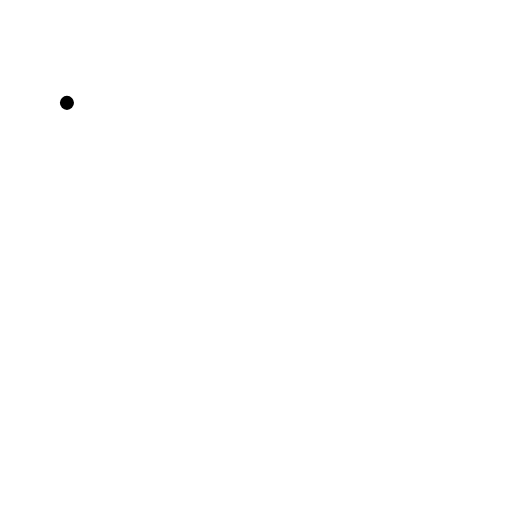
t = 0.00 s
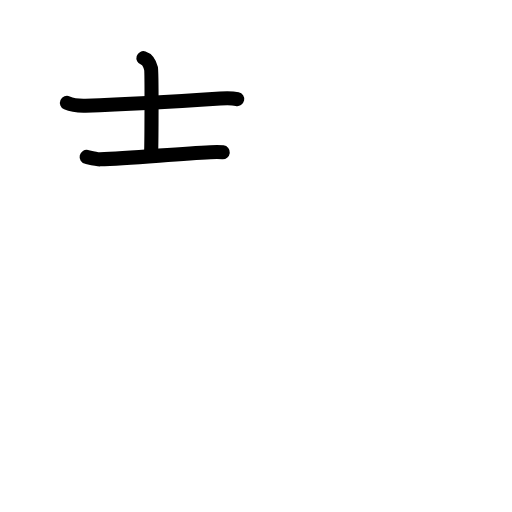
t = 2.42 s
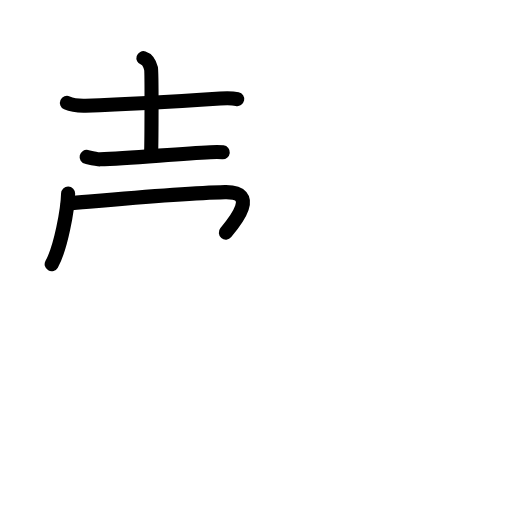
t = 4.88 s
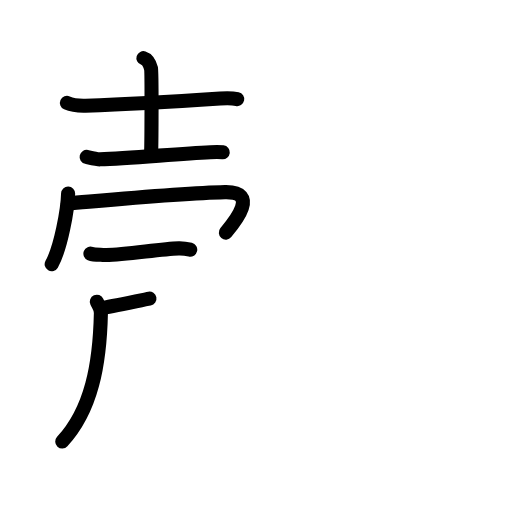
t = 7.15 s
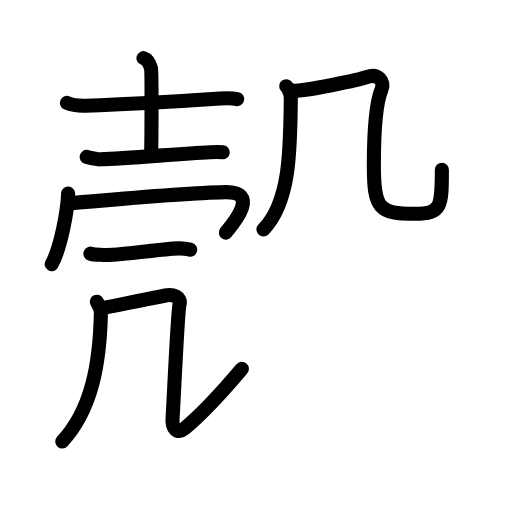
t = 9.55 s
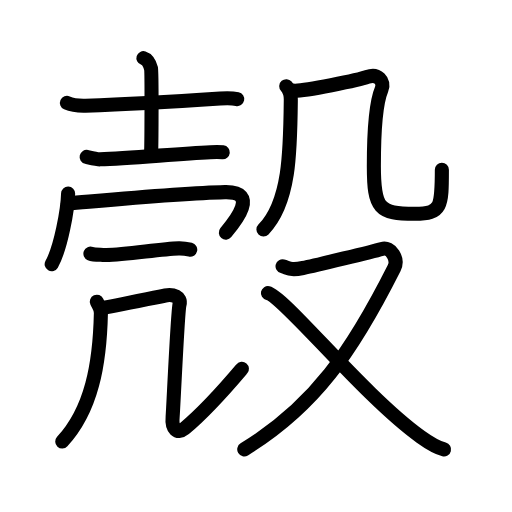
t = 12.00 s

The animated SVG that drew these frames (rendered in a browser with its animation timeline set to each time). Animation: 45 SMIL elements (animate=45); one cycle of 12.00 s.

<?xml version="1.0" encoding="UTF-8"?>
<!--
AniKanjiVG is licensed by CC-BY-SA Paul C. Sommerhoff (https://bitbucket.org/sommerhoff/anikanjivg).
AniKanjiVG uses KanjiVG which is licensed by CC-BY-SA Ulrich Apel (http://kanjivg.tagaini.net).
See also http://creativecommons.org/licenses/by-sa/3.0/
-->
<svg xmlns:kvg='http://kanjivg.tagaini.net' xmlns='http://www.w3.org/2000/svg' width='109' height='109' viewBox='0 0 109 109' style='fill:none;stroke:#000000;stroke-width:3;stroke-linecap:round;stroke-linejoin:round;' id="kvg:kanji_06bbc"><g id="kvg:06bbc" kvg:element="殼"><g id="kvg:06bbc-g1" kvg:position="left"><g id="kvg:06bbc-g2" kvg:element="士" kvg:position="top"><path id="kvg:06bbc-s1" kvg:type="㇐" d="M14.25,21.9c1.03,0.46,2.92,0.63,3.96,0.6c7.04-0.25,20.54-1,28.67-1.54c1.73-0.12,2.76-0.06,3.62,0.13"><animate attributeName="d" begin="0.0s" dur="0.3333333333333333s" from="M14.25,21.9C14.25,21.9,14.25,21.9,14.25,21.9" to="M14.25,21.9c1.03,0.46,2.92,0.63,3.96,0.6" />
<animate attributeName="d" begin="0.3333333333333333s" dur="0.3333333333333333s" from="M14.25,21.9c1.03,0.46,2.92,0.63,3.96,0.6c0,0,0,0,0,0,0" to="M14.25,21.9c1.03,0.46,2.92,0.63,3.96,0.6c7.04-0.25,20.54-1,28.67-1.54" />
<animate attributeName="d" begin="0.6666666666666666s" dur="0.3333333333333333s" from="M14.25,21.9c1.03,0.46,2.92,0.63,3.96,0.6c7.04-0.25,20.54-1,28.67-1.54c0,0,0,0,0,0,0" to="M14.25,21.9c1.03,0.46,2.92,0.63,3.96,0.6c7.04-0.25,20.54-1,28.67-1.54c1.73-0.12,2.76-0.06,3.62,0.13" />
</path>
<path id="kvg:06bbc-s2" kvg:type="㇑a" d="M30.53,12.38c0.9,0.29,1.44,1.5,1.62,2.21c0.18,0.7,0.11,15.75,0.02,18.01"><animate attributeName="d" begin="1.0s" dur="0.5s" from="M30.53,12.38C30.53,12.38,30.53,12.38,30.53,12.38" to="M30.53,12.38c0.9,0.29,1.44,1.5,1.62,2.21" />
<animate attributeName="d" begin="1.5s" dur="0.5s" from="M30.53,12.38c0.9,0.29,1.44,1.5,1.62,2.21c0,0,0,0,0,0,0" to="M30.53,12.38c0.9,0.29,1.44,1.5,1.62,2.21c0.18,0.7,0.11,15.75,0.02,18.01" />
<animate attributeName="d" begin="0s" dur="1.0s" from="M-100,-100" to="M-100,-100" />
</path>
<path id="kvg:06bbc-s3" kvg:type="㇐" d="M18.44,33.41c0.75,0.17,2.12,0.53,2.87,0.51c6.19-0.17,16.19-1.17,23.5-1.52c1.25-0.06,2-0.05,2.62,0.02"><animate attributeName="d" begin="2.0s" dur="0.3333333333333333s" from="M18.44,33.41C18.44,33.41,18.44,33.41,18.44,33.41" to="M18.44,33.41c0.75,0.17,2.12,0.53,2.87,0.51" />
<animate attributeName="d" begin="2.3333333333333335s" dur="0.3333333333333333s" from="M18.44,33.41c0.75,0.17,2.12,0.53,2.87,0.51c0,0,0,0,0,0,0" to="M18.44,33.41c0.75,0.17,2.12,0.53,2.87,0.51c6.19-0.17,16.19-1.17,23.5-1.52" />
<animate attributeName="d" begin="2.6666666666666665s" dur="0.3333333333333333s" from="M18.44,33.41c0.75,0.17,2.12,0.53,2.87,0.51c6.19-0.17,16.19-1.17,23.5-1.52c0,0,0,0,0,0,0" to="M18.44,33.41c0.75,0.17,2.12,0.53,2.87,0.51c6.19-0.17,16.19-1.17,23.5-1.52c1.25-0.06,2-0.05,2.62,0.02" />
<animate attributeName="d" begin="0s" dur="2.0s" from="M-100,-100" to="M-100,-100" />
</path>
</g>
<g id="kvg:06bbc-g3" kvg:position="bottom"><g id="kvg:06bbc-g4" kvg:element="冖"><path id="kvg:06bbc-s4" kvg:type="㇔" d="M14.5,41.2c-0.08,3.34-1.53,11.55-3.5,15.05"><animate attributeName="d" begin="3.0s" dur="1.0s" from="M14.5,41.2C14.5,41.2,14.5,41.2,14.5,41.2" to="M14.5,41.2c-0.08,3.34-1.53,11.55-3.5,15.05" />
<animate attributeName="d" begin="0s" dur="3.0s" from="M-100,-100" to="M-100,-100" />
</path>
<path id="kvg:06bbc-s5" kvg:type="㇖b" d="M14.43,43.32c9.57-0.82,24.5-2.23,33.46-2.42c7.36-0.15,2.21,6.2,0.19,8.62"><animate attributeName="d" begin="4.0s" dur="0.5s" from="M14.43,43.32C14.43,43.32,14.43,43.32,14.43,43.32" to="M14.43,43.32c9.57-0.82,24.5-2.23,33.46-2.42" />
<animate attributeName="d" begin="4.5s" dur="0.5s" from="M14.43,43.32c9.57-0.82,24.5-2.23,33.46-2.42c0,0,0,0,0,0,0" to="M14.43,43.32c9.57-0.82,24.5-2.23,33.46-2.42c7.36-0.15,2.21,6.2,0.19,8.62" />
<animate attributeName="d" begin="0s" dur="4.0s" from="M-100,-100" to="M-100,-100" />
</path>
</g>
<path id="kvg:06bbc-s6" kvg:type="㇐" d="M19.25,53.99c0.7,0.28,1.98,0.24,2.68,0.28c3.82,0.22,11.82-1.28,16.12-1.39c1.17-0.03,1.87,0.14,2.45,0.28"><animate attributeName="d" begin="5.0s" dur="0.3333333333333333s" from="M19.25,53.99C19.25,53.99,19.25,53.99,19.25,53.99" to="M19.25,53.99c0.7,0.28,1.98,0.24,2.68,0.28" />
<animate attributeName="d" begin="5.333333333333333s" dur="0.3333333333333333s" from="M19.25,53.99c0.7,0.28,1.98,0.24,2.68,0.28c0,0,0,0,0,0,0" to="M19.25,53.99c0.7,0.28,1.98,0.24,2.68,0.28c3.82,0.22,11.82-1.28,16.12-1.39" />
<animate attributeName="d" begin="5.666666666666667s" dur="0.3333333333333333s" from="M19.25,53.99c0.7,0.28,1.98,0.24,2.68,0.28c3.82,0.22,11.82-1.28,16.12-1.39c0,0,0,0,0,0,0" to="M19.25,53.99c0.7,0.28,1.98,0.24,2.68,0.28c3.82,0.22,11.82-1.28,16.12-1.39c1.17-0.03,1.87,0.14,2.45,0.28" />
<animate attributeName="d" begin="0s" dur="5.0s" from="M-100,-100" to="M-100,-100" />
</path>
<g id="kvg:06bbc-g5" kvg:element="几"><g id="kvg:06bbc-g6" kvg:element="丿"><path id="kvg:06bbc-s7" kvg:type="㇒" d="M20.61,64.23c0.36,0.8,0.89,1.42,0.87,2.42C21.25,77.5,19.5,87.25,13.25,94"><animate attributeName="d" begin="6.0s" dur="0.5s" from="M20.61,64.23C20.61,64.23,20.61,64.23,20.61,64.23" to="M20.61,64.23c0.36,0.8,0.89,1.42,0.87,2.42" />
<animate attributeName="d" begin="6.5s" dur="0.5s" from="M20.61,64.23c0.36,0.8,0.89,1.42,0.87,2.42c0,0,0,0,0,0,0" to="M20.61,64.23c0.36,0.8,0.89,1.42,0.87,2.42C21.25,77.5,19.5,87.25,13.25,94" />
<animate attributeName="d" begin="0s" dur="6.0s" from="M-100,-100" to="M-100,-100" />
</path>
</g>
<path id="kvg:06bbc-s8" kvg:type="㇈b" d="M21.69,65.58c2.07-0.32,11.85-2.37,13.5-2.68c1.65-0.32,3.44,0.32,3.03,1.9c-0.41,1.58-1.35,22.81-1.47,23.96c-0.25,2.5,1,3.75,2.5,2.5c5.07-4.23,9.5-9.5,12.25-12.75"><animate attributeName="d" begin="7.0s" dur="0.2s" from="M21.69,65.58C21.69,65.58,21.69,65.58,21.69,65.58" to="M21.69,65.58c2.07-0.32,11.85-2.37,13.5-2.68" />
<animate attributeName="d" begin="7.2s" dur="0.2s" from="M21.69,65.58c2.07-0.32,11.85-2.37,13.5-2.68c0,0,0,0,0,0,0" to="M21.69,65.58c2.07-0.32,11.85-2.37,13.5-2.68c1.65-0.32,3.44,0.32,3.03,1.9" />
<animate attributeName="d" begin="7.4s" dur="0.2s" from="M21.69,65.58c2.07-0.32,11.85-2.37,13.5-2.68c1.65-0.32,3.44,0.32,3.03,1.9c0,0,0,0,0,0,0" to="M21.69,65.58c2.07-0.32,11.85-2.37,13.5-2.68c1.65-0.32,3.44,0.32,3.03,1.9c-0.41,1.58-1.35,22.81-1.47,23.96" />
<animate attributeName="d" begin="7.6s" dur="0.2s" from="M21.69,65.58c2.07-0.32,11.85-2.37,13.5-2.68c1.65-0.32,3.44,0.32,3.03,1.9c-0.41,1.58-1.35,22.81-1.47,23.96c0,0,0,0,0,0,0" to="M21.69,65.58c2.07-0.32,11.85-2.37,13.5-2.68c1.65-0.32,3.44,0.32,3.03,1.9c-0.41,1.58-1.35,22.81-1.47,23.96c-0.25,2.5,1,3.75,2.5,2.5" />
<animate attributeName="d" begin="7.8s" dur="0.2s" from="M21.69,65.58c2.07-0.32,11.85-2.37,13.5-2.68c1.65-0.32,3.44,0.32,3.03,1.9c-0.41,1.58-1.35,22.81-1.47,23.96c-0.25,2.5,1,3.75,2.5,2.5c0,0,0,0,0,0,0" to="M21.69,65.58c2.07-0.32,11.85-2.37,13.5-2.68c1.65-0.32,3.44,0.32,3.03,1.9c-0.41,1.58-1.35,22.81-1.47,23.96c-0.25,2.5,1,3.75,2.5,2.5c5.07-4.23,9.5-9.5,12.25-12.75" />
<animate attributeName="d" begin="0s" dur="7.0s" from="M-100,-100" to="M-100,-100" />
</path>
</g>
</g>
</g>
<g id="kvg:06bbc-g7" kvg:element="殳" kvg:position="right" kvg:radical="general"><g id="kvg:06bbc-g8" kvg:element="几" kvg:position="top"><g id="kvg:06bbc-g9" kvg:element="丿"><path id="kvg:06bbc-s9" kvg:type="㇒" d="M60.94,18.35c0.56,0.65,0.99,1.85,0.97,2.89C61.8,31.98,61.75,43,56.08,48.86"><animate attributeName="d" begin="8.0s" dur="0.5s" from="M60.94,18.35C60.94,18.35,60.94,18.35,60.94,18.35" to="M60.94,18.35c0.56,0.65,0.99,1.85,0.97,2.89" />
<animate attributeName="d" begin="8.5s" dur="0.5s" from="M60.94,18.35c0.56,0.65,0.99,1.85,0.97,2.89c0,0,0,0,0,0,0" to="M60.94,18.35c0.56,0.65,0.99,1.85,0.97,2.89C61.8,31.98,61.75,43,56.08,48.86" />
<animate attributeName="d" begin="0s" dur="8.0s" from="M-100,-100" to="M-100,-100" />
</path>
</g>
<path id="kvg:06bbc-s10" kvg:type="㇈b" d="M62.29,19.28c2.16,0.28,14.47-2.34,15.92-2.9c2.16-0.84,3.76,0.91,3.03,2.62c-1.49,3.49-1.65,12.75-1.65,16.37c0,9.12,1.16,10.14,8.72,10.14c5.7,0,5.76-1.51,5.76-9.36"><animate attributeName="d" begin="9.0s" dur="0.2s" from="M62.29,19.28C62.29,19.28,62.29,19.28,62.29,19.28" to="M62.29,19.28c2.16,0.28,14.47-2.34,15.92-2.9" />
<animate attributeName="d" begin="9.2s" dur="0.2s" from="M62.29,19.28c2.16,0.28,14.47-2.34,15.92-2.9c0,0,0,0,0,0,0" to="M62.29,19.28c2.16,0.28,14.47-2.34,15.92-2.9c2.16-0.84,3.76,0.91,3.03,2.62" />
<animate attributeName="d" begin="9.4s" dur="0.2s" from="M62.29,19.28c2.16,0.28,14.47-2.34,15.92-2.9c2.16-0.84,3.76,0.91,3.03,2.62c0,0,0,0,0,0,0" to="M62.29,19.28c2.16,0.28,14.47-2.34,15.92-2.9c2.16-0.84,3.76,0.91,3.03,2.62c-1.49,3.49-1.65,12.75-1.65,16.37" />
<animate attributeName="d" begin="9.6s" dur="0.2s" from="M62.29,19.28c2.16,0.28,14.47-2.34,15.92-2.9c2.16-0.84,3.76,0.91,3.03,2.62c-1.49,3.49-1.65,12.75-1.65,16.37c0,0,0,0,0,0,0" to="M62.29,19.28c2.16,0.28,14.47-2.34,15.92-2.9c2.16-0.84,3.76,0.91,3.03,2.62c-1.49,3.49-1.65,12.75-1.65,16.37c0,9.12,1.16,10.14,8.72,10.14" />
<animate attributeName="d" begin="9.8s" dur="0.2s" from="M62.29,19.28c2.16,0.28,14.47-2.34,15.92-2.9c2.16-0.84,3.76,0.91,3.03,2.62c-1.49,3.49-1.65,12.75-1.65,16.37c0,9.12,1.16,10.14,8.72,10.14c0,0,0,0,0,0,0" to="M62.29,19.28c2.16,0.28,14.47-2.34,15.92-2.9c2.16-0.84,3.76,0.91,3.03,2.62c-1.49,3.49-1.65,12.75-1.65,16.37c0,9.12,1.16,10.14,8.72,10.14c5.7,0,5.76-1.51,5.76-9.36" />
<animate attributeName="d" begin="0s" dur="9.0s" from="M-100,-100" to="M-100,-100" />
</path>
</g>
<g id="kvg:06bbc-g10" kvg:element="又" kvg:position="bottom"><path id="kvg:06bbc-s11" kvg:type="㇇" d="M60.15,56.69c1.39,0.37,1.57,0.92,4.35,0.37c2.79-0.55,14.89-3.52,16.81-4.07c1.92-0.55,3.56,2.19,2.61,4.06C75,74.75,67,86.5,52,95.67"><animate attributeName="d" begin="10.0s" dur="0.25s" from="M60.15,56.69C60.15,56.69,60.15,56.69,60.15,56.69" to="M60.15,56.69c1.39,0.37,1.57,0.92,4.35,0.37" />
<animate attributeName="d" begin="10.25s" dur="0.25s" from="M60.15,56.69c1.39,0.37,1.57,0.92,4.35,0.37c0,0,0,0,0,0,0" to="M60.15,56.69c1.39,0.37,1.57,0.92,4.35,0.37c2.79-0.55,14.89-3.52,16.81-4.07" />
<animate attributeName="d" begin="10.5s" dur="0.25s" from="M60.15,56.69c1.39,0.37,1.57,0.92,4.35,0.37c2.79-0.55,14.89-3.52,16.81-4.07c0,0,0,0,0,0,0" to="M60.15,56.69c1.39,0.37,1.57,0.92,4.35,0.37c2.79-0.55,14.89-3.52,16.81-4.07c1.92-0.55,3.56,2.19,2.61,4.06" />
<animate attributeName="d" begin="10.75s" dur="0.25s" from="M60.15,56.69c1.39,0.37,1.57,0.92,4.35,0.37c2.79-0.55,14.89-3.52,16.81-4.07c1.92-0.55,3.56,2.19,2.61,4.06c0,0,0,0,0,0,0" to="M60.15,56.69c1.39,0.37,1.57,0.92,4.35,0.37c2.79-0.55,14.89-3.52,16.81-4.07c1.92-0.55,3.56,2.19,2.61,4.06C75,74.75,67,86.5,52,95.67" />
<animate attributeName="d" begin="0s" dur="10.0s" from="M-100,-100" to="M-100,-100" />
</path>
<path id="kvg:06bbc-s12" kvg:type="㇏" d="M57.04,62.4c3.47,0.79,20.41,21.92,32.49,30.58c1.88,1.35,3.25,2.25,5,2.7"><animate attributeName="d" begin="11.0s" dur="0.5s" from="M57.04,62.4C57.04,62.4,57.04,62.4,57.04,62.4" to="M57.04,62.4c3.47,0.79,20.41,21.92,32.49,30.58" />
<animate attributeName="d" begin="11.5s" dur="0.5s" from="M57.04,62.4c3.47,0.79,20.41,21.92,32.49,30.58c0,0,0,0,0,0,0" to="M57.04,62.4c3.47,0.79,20.41,21.92,32.49,30.58c1.88,1.35,3.25,2.25,5,2.7" />
<animate attributeName="d" begin="0s" dur="11.0s" from="M-100,-100" to="M-100,-100" />
</path>
</g>
</g>
</g>
</svg>
